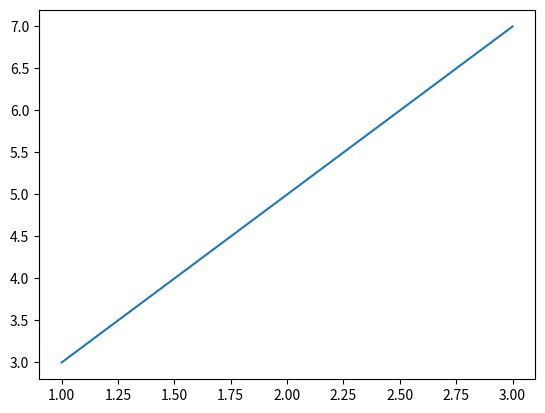

Reproduce this figure in Python.
import matplotlib
import matplotlib.pyplot as plt

print("--")
    
    
plt.plot([1, 2, 3], [3, 5, 7])  # Sample plot
plt.show()